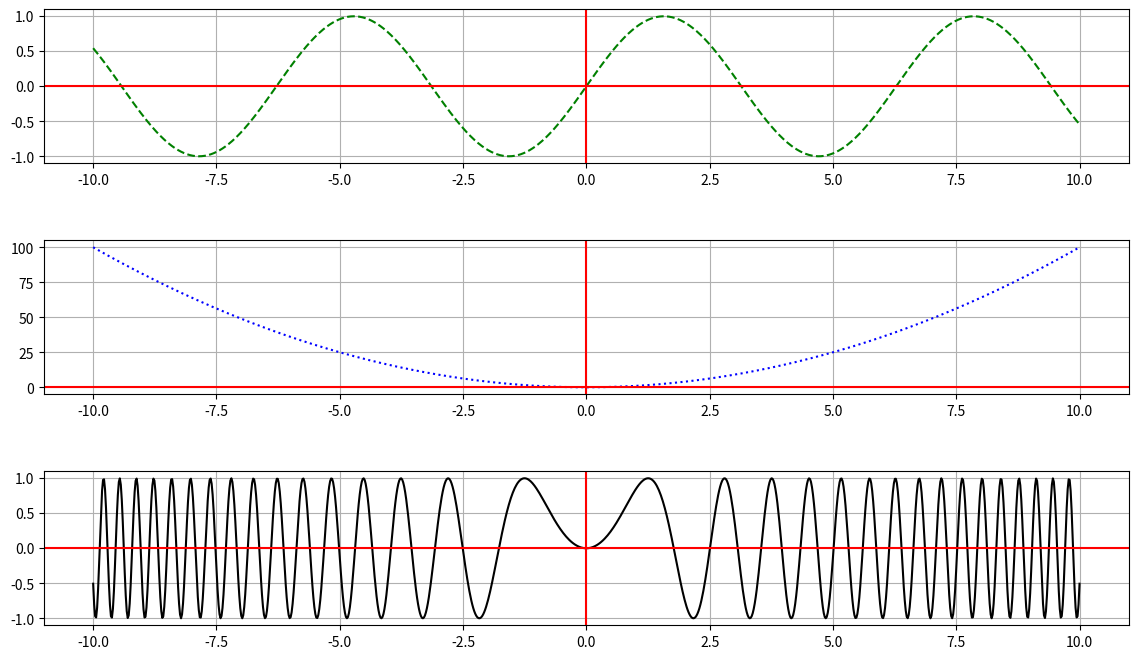

Generate this figure with matplotlib:
import numpy as np
import matplotlib.pyplot as plt

def g(x):
  return x**2

def f(x):
  return np.sin(x)

x = np.linspace(-10,10, num=1000)

f_o_g = f(g(x))
f = f(x)
g = g(x)

#SUBPLOTS(NROWS=1,NCOLS=1, ,DPI=100):CREA UN CONJUNTO DE FIGURAS
#DPI:RESOLUCION DE LA FIGURA
#FIGSIZE(ANCHO=6.4, ALTO=4.8):ANCHO Y ALTO EN PULGADAS
#RETORNA FIGURE, AXES
fig,ax = plt.subplots(3,1,figsize=(14,8),dpi=70)
fig.subplots_adjust(hspace=0.5, wspace=0.5)

ax[0].plot(x,f, linestyle='--', color='green')
ax[0].axhline(y=0, color='r')
ax[0].axvline(x=0, color='r')
ax[0].grid()

ax[1].plot(x,g, linestyle=':', color='blue')
ax[1].axhline(y=0, color='r')
ax[1].axvline(x=0, color='r')
ax[1].grid()

ax[2].plot(x,f_o_g, linestyle='-', color='black')
ax[2].axhline(y=0, color='r')
ax[2].axvline(x=0, color='r')
ax[2].grid()

plt.show()